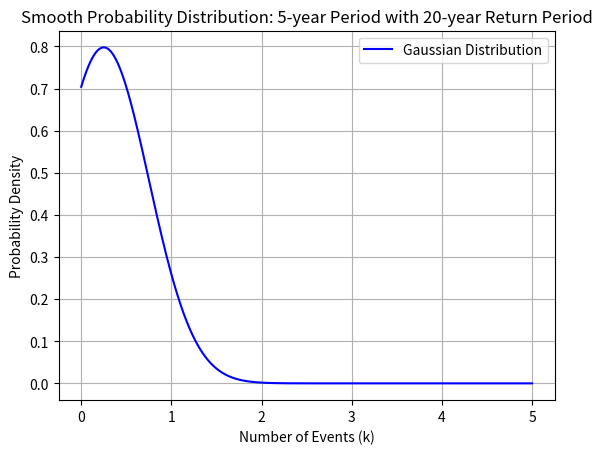

The matplotlib source for this figure:
import numpy as np
import matplotlib.pyplot as plt
import math

# Define the parameters
return_period = 20  # Return period in years
interval = 5       # Interval in years
k=1                #number of events required

# Calculate the average rate of events per return period (lambda)
lmbda = interval / return_period

# Calculate the probability using the Poisson distribution formula
probability = (math.exp(-lmbda) * lmbda**k) / math.factorial(k)

# Print the result
print(f"{probability:.2f}")

# Generate a range of x values
x = np.linspace(0, 5, 1000)  # Adjust the range and number of points as needed

# Calculate the corresponding Gaussian (normal) probability density function
mean = lmbda
std_dev = math.sqrt(lmbda)
pdf = (1 / (std_dev * math.sqrt(2 * math.pi))) * np.exp(-0.5 * ((x - mean) / std_dev)**2)

# Create a smooth curve
plt.plot(x, pdf, label='Gaussian Distribution', color='blue')
plt.xlabel('Number of Events (k)')
plt.ylabel('Probability Density')
plt.title(f'Smooth Probability Distribution: {interval}-year Period with {return_period}-year Return Period')
plt.legend()
plt.grid(True)
plt.show()






